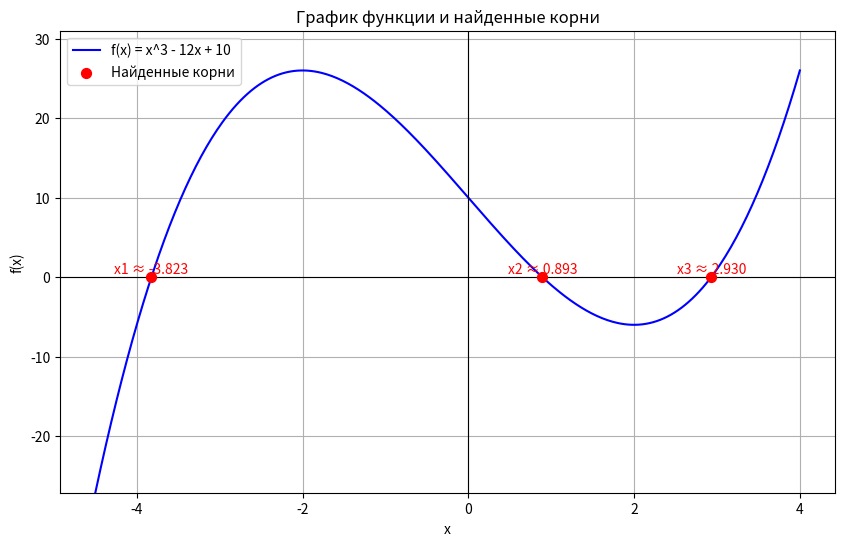

This chart was generated by the following Python code:
import math
import matplotlib.pyplot as plt # Импорт для построения графиков
import numpy as np # Импорт для создания массива значений x

# Задача 1: Комбинированный метод хорд и касательных
# Уравнение: x^3 - 12x + 10 = 0
# Точность: 0.001

# Определяем функцию и ее производные
def f(x):
    return x**3 - 12*x + 10

def f_prime(x): # Первая производная
    return 3*x**2 - 12

def f_double_prime(x): # Вторая производная
    return 6*x

# Комбинированный метод хорд и касательных
def combined_method(a, b, epsilon):
    """
    Реализация комбинированного метода хорд и касательных.
    a, b: границы интервала
    epsilon: требуемая точность
    """
    print(f"\nПоиск корня на интервале [{a}, {b}]")
    
    x_n = 0
    xt_n = 0 
    iterations = 0

    # Убедимся, что f(a) и f(b) имеют разные знаки
    if f(a) * f(b) >= 0:
        print(f"Ошибка: Значения функции на концах интервала [{a}, {b}] одного знака или один из них ноль.")
        print(f"f({a}) = {f(a)}, f({b}) = {f(b)}")
        return None

    # Определение случая (а) или (б) для выбора начальных приближений и формул
    # Это упрощенное определение, основанное на знаках f(endpoint) и f''(endpoint)
    # Предполагаем, что f''(x) не меняет знак слишком часто внутри узких интервалов локализации.
    use_case_a = False
    # Проверяем условие f(a) * f''(x) > 0 (для случая а)
    # или f(b) * f''(x) > 0 (для случая б)
    # Знак f''(x) на интервале [a,b] можно оценить по f''((a+b)/2) или на концах.
    
    # Оцениваем знак f''(x) на интервале. Если он меняется, метод может быть менее стабилен.
    # Для f''(x) = 6x, знак меняется в x=0.
    f_double_prime_sign_at_a = f_double_prime(a)
    f_double_prime_sign_at_b = f_double_prime(b)
    
    # Упрощенное определение случая:
    # Если f(a) и f''(a) одного знака И f''(x) не меняет знак на [a,b] (или f''(a) и f''(b) одного знака)
    # -> Случай (а): x0=a (Ньютон), xt0=b (Хорды)
    # Если f(b) и f''(b) одного знака И f''(x) не меняет знак на [a,b] (или f''(a) и f''(b) одного знака)
    # -> Случай (б): x0=a (Хорды), xt0=b (Ньютон)

    # Более надежный подход из методички:
    # 1. Выбираем начальное приближение x0 так, чтобы f(x0) * f''(x0) > 0.
    #    Если f(a) * f_double_prime(a) > 0, то x0 = a (Ньютон), xt0 = b (Хорды) - это наш случай (а)
    #    Если f(b) * f_double_prime(b) > 0, то x0 = b (Ньютон), xt0 = a (Хорды) - это соответствует случаю (б) с заменой ролей a и b в формулах.
    #    Для простоты, мы будем придерживаться обозначений x_n и xt_n из лекций.

    if f(a) * f_double_prime(a) > 0: # f(a) и f''(a) одного знака
        # Это условие для начальной точки метода Ньютона x_n = a
        # Тогда для метода хорд xt_n = b
        x_n = a
        xt_n = b
        use_case_a = True # Ньютон с x_n, Хорды с xt_n (x_n уточняется Ньютоном, xt_n хордами от x_n)
        print(f"Условие f(a)*f''(a) > 0 выполнено (f({a})={f(a):.3f}, f''({a})={f_double_prime(a):.3f}). Случай (а).")
    elif f(b) * f_double_prime(b) > 0: # f(b) и f''(b) одного знака
        # Это условие для начальной точки метода Ньютона xt_n = b
        # Тогда для метода хорд x_n = a
        x_n = a  # Хорды с x_n
        xt_n = b # Ньютон с xt_n
        use_case_a = False # Хорды с x_n, Ньютон с xt_n (xt_n уточняется Ньютоном, x_n хордами от xt_n)
        print(f"Условие f(b)*f''(b) > 0 выполнено (f({b})={f(b):.3f}, f''({b})={f_double_prime(b):.3f}). Случай (б).")
    else:
        # Если ни одно из условий не выполнено строго, возможно, f''(x) меняет знак или близка к нулю.
        # Это может потребовать более детального анализа или разбиения интервала.
        # Для учебной задачи, если условия не ясны, можно попробовать один из вариантов или выдать предупреждение.
        print(f"Предупреждение: Не удалось однозначно определить случай (а) или (б) по знакам f и f'' на концах интервала [{a}, {b}].")
        print(f"f({a})={f(a):.3f}, f''({a})={f_double_prime(a):.3f}")
        print(f"f({b})={f(b):.3f}, f''({b})={f_double_prime(b):.3f}")
        # По умолчанию, если f(a) < 0 и f(b) > 0:
        if f(a) < f(b): # f(a) ниже, f(b) выше
            if f_double_prime((a+b)/2) > 0 : # Вогнутая, f(b)f''>0
                 x_n = a; xt_n = b; use_case_a = False; print("Выбран случай (б) эвристически.")
            else: # Выпуклая, f(a)f''>0
                 x_n = a; xt_n = b; use_case_a = True; print("Выбран случай (а) эвристически.")
        else: # f(a) > 0 и f(b) < 0
            if f_double_prime((a+b)/2) < 0 : # Выпуклая, f(a)f''>0
                 x_n = a; xt_n = b; use_case_a = True; print("Выбран случай (а) эвристически.")
            else: # Вогнутая, f(b)f''>0
                 x_n = a; xt_n = b; use_case_a = False; print("Выбран случай (б) эвристически.")


    print(f"Начальные значения: x_n = {x_n}, xt_n = {xt_n}")
    if use_case_a:
        print("Используется случай (а): x_n уточняется Ньютоном, xt_n - методом хорд.")
    else:
        print("Используется случай (б): x_n уточняется методом хорд, xt_n - Ньютоном.")

    while abs(xt_n - x_n) > epsilon:
        iterations += 1
        if iterations > 100: # Предохранитель от бесконечного цикла
            print("Превышено максимальное количество итераций.")
            return None

        fx_n = f(x_n)
        fxt_n = f(xt_n)

        # Проверка деления на ноль (упрощенная, без try-except)
        denominator_newton_xn = f_prime(x_n)
        denominator_newton_xtn = f_prime(xt_n)
        denominator_chord = (fxt_n - fx_n)

        if use_case_a: # x_n - Ньютон, xt_n - Хорды
            if denominator_newton_xn == 0:
                print(f"Ошибка: Производная f'({x_n:.4f}) равна нулю. Невозможно применить метод Ньютона.")
                return None
            if denominator_chord == 0:
                print(f"Ошибка: f(xt_n) - f(x_n) равно нулю ({fxt_n:.4f} - {fx_n:.4f}). Невозможно применить метод хорд.")
                return None
            
            x_n_new = x_n - fx_n / denominator_newton_xn
            # Хорда проводится между (x_n, f(x_n)) и (xt_n, f(xt_n)), ищется пересечение с Ox
            # Но в комбинированном методе, если x_n - это точка для Ньютона, то xt_n - это "другой конец" для хорды.
            # Формула для хорд: x_new = x_curr - f(x_curr) * (x_other_end - x_curr) / (f(x_other_end) - f(x_curr))
            # Здесь xt_n уточняется хордой, используя x_n как неподвижную точку для итерации хорд (по схеме из лекций)
            # xt_n_new = xt_n - fxt_n * (xt_n - x_n) / (fxt_n - fx_n) # Это была бы обычная хорда для xt_n
            # По методичке: xt_{k+1} = xt_k - f(xt_k) * (xt_k - x_k) / (f(xt_k) - f(x_k)) если x_k неподвижная точка Ньютона
            # или xt_{k+1} = x_k - f(x_k) * (xt_k - x_k) / (f(xt_k) - f(x_k))
            # Для случая (а), xt_n уточняется хордой, x_n - Ньютоном.
            # xt_n_new = xt_n - f(xt_n) * (xt_n - x_n_new) / (f(xt_n) - f(x_n_new)) # Если x_n_new уже посчитан
            # Классическая схема: одна точка движется по касательной, другая - по хорде к текущим приближениям.
            # xt_n_new = x_n - (fx_n * (xt_n - x_n)) / (fxt_n - fx_n) # Если x_n - "якорь" хорды
            xt_n_new = xt_n - fxt_n * (xt_n - x_n) / (fxt_n - fx_n) # Уточнение xt_n методом хорд, где x_n - второй конец хорды
                                                                 # Это если xt_n - подвижная точка хорды
            # По Приложению 1, случай (а):
            # x_{k+1} = x_k - f(x_k)/f'(x_k)
            # \bar{x}_{k+1} = x_k - f(x_k) * (\bar{x}_k - x_k) / (f(\bar{x}_k) - f(x_k))
            # Здесь x_k -> x_n, \bar{x}_k -> xt_n
            # xt_n_new = x_n - fx_n * (xt_n - x_n) / (fxt_n - fx_n) # Это формула для \bar{x}_{k+1}

        else: # Случай (б): x_n - Хорды, xt_n - Ньютон
            if denominator_newton_xtn == 0:
                print(f"Ошибка: Производная f'({xt_n:.4f}) равна нулю. Невозможно применить метод Ньютона.")
                return None
            if denominator_chord == 0:
                print(f"Ошибка: f(xt_n) - f(x_n) равно нулю ({fxt_n:.4f} - {fx_n:.4f}). Невозможно применить метод хорд.")
                return None
            
            # По Приложению 1, случай (б):
            # x_{k+1} = x_k - f(x_k) * (\bar{x}_k - x_k) / (f(\bar{x}_k) - f(x_k))
            # \bar{x}_{k+1} = \bar{x}_k - f(\bar{x}_k)/f'(\bar{x}_k)
            # Здесь x_k -> x_n, \bar{x}_k -> xt_n
            x_n_new = x_n - fx_n * (xt_n - x_n) / (fxt_n - fx_n)
            xt_n_new = xt_n - fxt_n / denominator_newton_xtn
        
        x_n = x_n_new
        xt_n = xt_n_new

        # print(f"Итерация {iterations}: x_n = {x_n:.6f}, xt_n = {xt_n:.6f}, |xt_n - x_n| = {abs(xt_n - x_n):.6f}")

    root = (x_n + xt_n) / 2
    print(f"Корень найден: {root:.4f} после {iterations} итераций.")
    print(f"f({root:.4f}) = {f(root):.6f}")
    print(f"Интервал [{min(x_n, xt_n):.6f}, {max(x_n, xt_n):.6f}], ширина = {abs(xt_n - x_n):.6f}")
    return root

# Функция для построения графика
def plot_function_and_roots(roots, x_min=-5, x_max=5, num_points=400):
    """
    Строит график функции f(x) и отмечает найденные корни.
    roots: список найденных корней.
    x_min, x_max: диапазон для оси X.
    num_points: количество точек для построения графика функции.
    """
    x_vals = np.linspace(x_min, x_max, num_points)
    y_vals = f(x_vals)

    plt.figure(figsize=(10, 6))
    plt.plot(x_vals, y_vals, label="f(x) = x^3 - 12x + 10", color='blue')
    
    # Ось X (y=0)
    plt.axhline(0, color='black', lw=0.8)
    # Ось Y (x=0)
    plt.axvline(0, color='black', lw=0.8)

    # Отмечаем найденные корни
    valid_roots = [r for r in roots if r is not None]
    if valid_roots:
        plt.scatter(valid_roots, [f(r) for r in valid_roots], color='red', s=50, zorder=5, label="Найденные корни")
        for i, r_val in enumerate(valid_roots):
            plt.text(r_val, f(r_val) + 0.5, f"x{i+1} ≈ {r_val:.3f}", ha='center', color = 'red')


    plt.title("График функции и найденные корни")
    plt.xlabel("x")
    plt.ylabel("f(x)")
    plt.legend()
    plt.grid(True)
    plt.ylim(min(y_vals.min(), -10, f(-2)-5 if f(-2) else -10), max(y_vals.max(), 10, f(-2)+5 if f(-2) else 10)) # Динамический диапазон Y с учетом экстремумов
    plt.show()

# --- Основной блок ---
if __name__ == "__main__":
    print("Задача 1: Решение нелинейного уравнения x^3 - 12x + 10 = 0")
    print("f(x) = x^3 - 12x + 10")
    print("f'(x) = 3x^2 - 12")
    print("f''(x) = 6x")
    print("\nАналитическое отделение корней (поиск интервалов знакопеременности):")

    print("f(-4) =", f(-4))
    print("f(-3) =", f(-3)) # Корень в [-4, -3]
    print("f(0) =", f(0))
    print("f(1) =", f(1))
    # Уточненный интервал для второго корня:
    # f(0.8) = 0.912, f(0.9) = -0.071 => корень в [0.8, 0.9]
    print("f(0.8) =", f(0.8))
    print("f(0.9) =", f(0.9))
    print("f(2) =", f(2))
    print("f(3) =", f(3))   # Корень в [2, 3]

    epsilon = 0.001
    all_roots = []

    # Поиск корней на выделенных интервалах
    # Интервал 1: [-4, -3]
    # f''(-4) = -24, f''(-3) = -18. Знак f'' < 0 на интервале.
    # f(-4) = -6. f(-4) * f''(-4) = (-6)*(-24) > 0. Случай (а).
    root1 = combined_method(-4, -3, epsilon)
    all_roots.append(root1)

    # Интервал 2: [0.8, 0.9]
    # f''(0.8) = 4.8, f''(0.9) = 5.4. Знак f'' > 0 на интервале.
    # f(0.8) = 0.912. f(0.8) * f''(0.8) = (0.912)*(4.8) > 0. Случай (а).
    root2 = combined_method(0.8, 0.9, epsilon)
    all_roots.append(root2)

    # Интервал 3: [2, 3]
    # f''(2) = 12, f''(3) = 18. Знак f'' > 0 на интервале.
    # f(2) = -6. f(3) = 1.
    # f(2) * f''(2) = (-6)*(12) < 0.
    # f(3) * f''(3) = (1)*(18) > 0. Случай (б).
    root3 = combined_method(2, 3, epsilon)
    all_roots.append(root3)

    print("\nНайденные корни (с точностью до 0.001):")
    if root1 is not None: print(f"Корень 1: {root1:.3f}")
    if root2 is not None: print(f"Корень 2: {root2:.3f}")
    if root3 is not None: print(f"Корень 3: {root3:.3f}")

    # Графическая иллюстрация
    print("\nПостроение графика функции для иллюстрации...")
    # Определяем диапазон для графика на основе найденных корней и экстремумов
    # Экстремумы: x = +/-2. f(2) = -6, f(-2) = 26.
    # Корни примерно -3.7, 0.8, 2.8
    plot_x_min = -4.5
    plot_x_max = 4.0
    if all_roots and all(r is not None for r in all_roots):
        # Немного расширим диапазон за пределы крайних корней
        min_r = min(all_roots)
        max_r = max(all_roots)
        plot_x_min = min(plot_x_min, min_r - 0.5)
        plot_x_max = max(plot_x_max, max_r + 0.5)

    plot_function_and_roots(all_roots, x_min=plot_x_min, x_max=plot_x_max)

